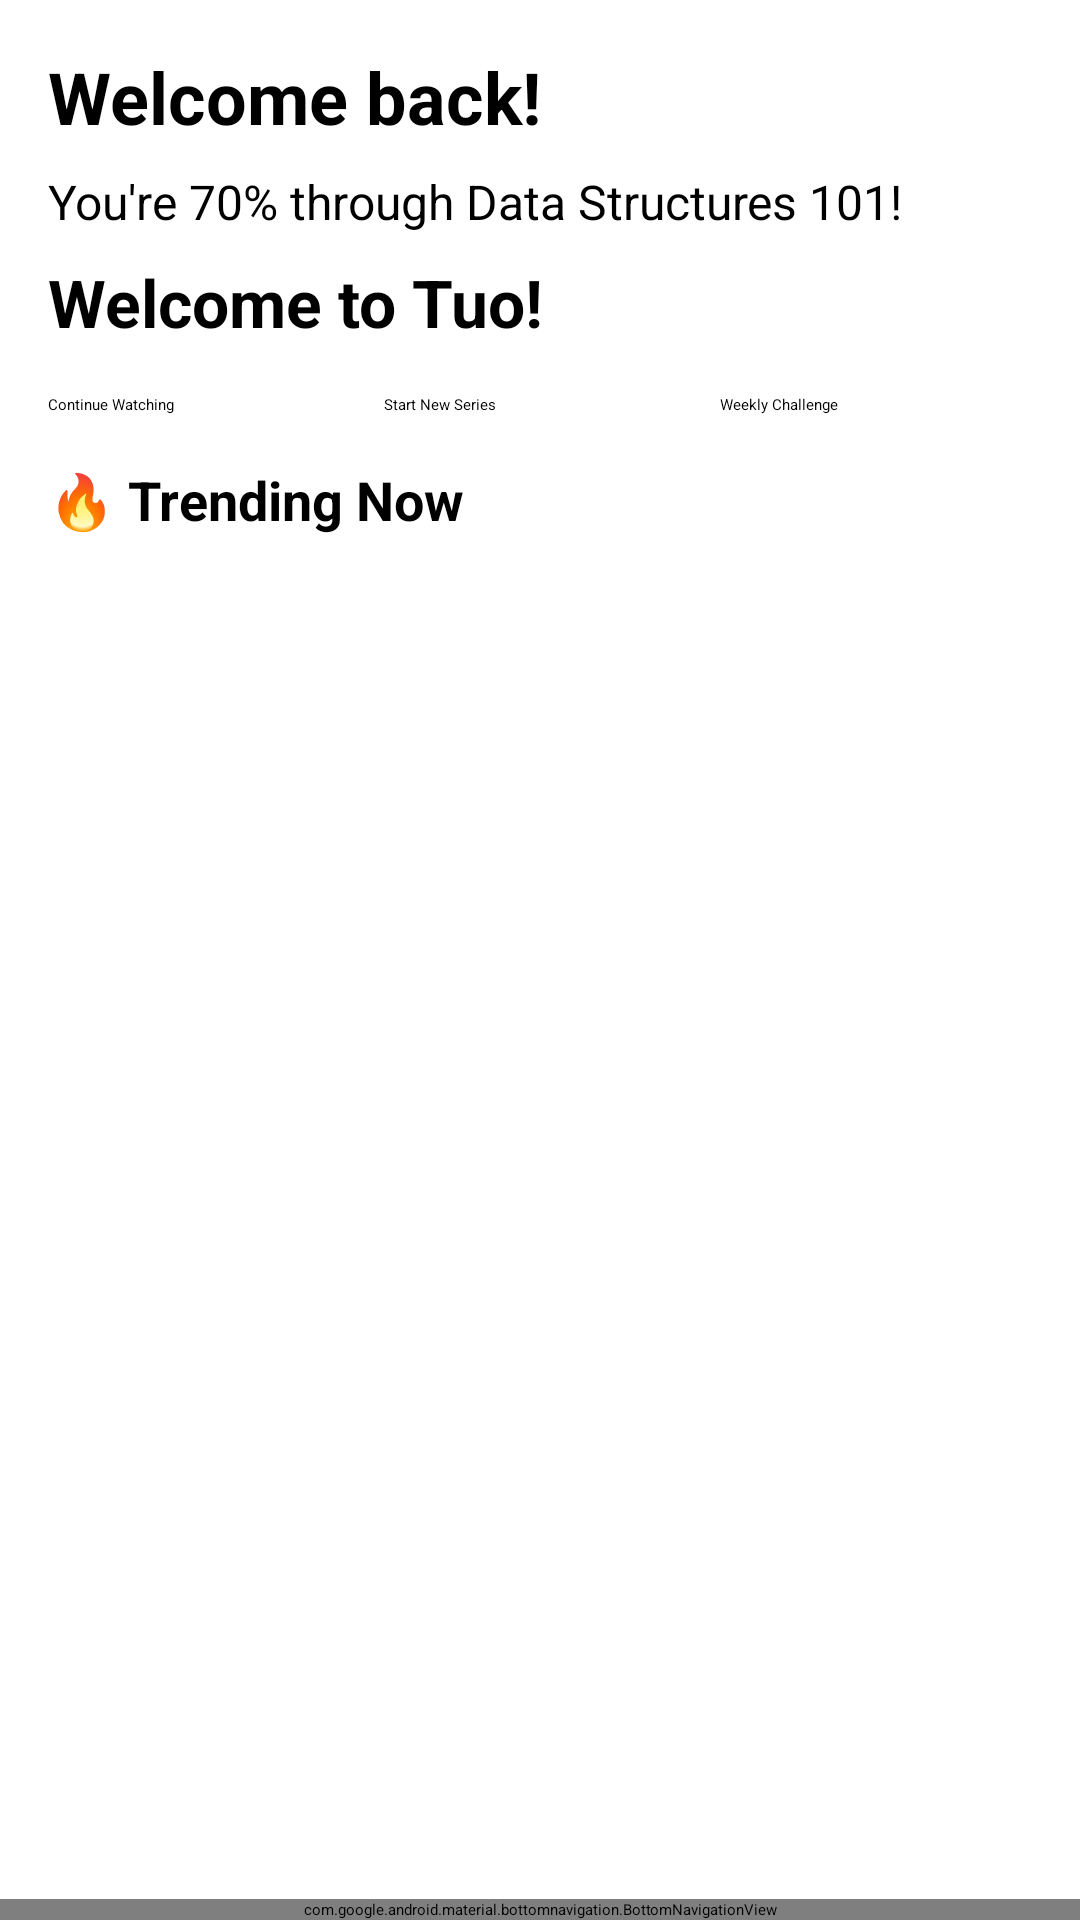

Here is an Android app screen rendered from its layout file. Give the layout XML and the strings, colors and styles it references.
<!-- AndroidManifest.xml: activity theme Theme.LearnCPlayer -->
<!-- res/layout/activity_main.xml -->
<?xml version="1.0" encoding="utf-8"?>
<androidx.coordinatorlayout.widget.CoordinatorLayout
    xmlns:android="http://schemas.android.com/apk/res/android"
    xmlns:app="http://schemas.android.com/apk/res-auto"
    android:layout_width="match_parent"
    android:layout_height="match_parent">

    
    <ScrollView
        android:layout_width="match_parent"
        android:layout_height="match_parent"
        android:layout_marginBottom="56dp"
        android:fillViewport="true">

        <LinearLayout
            android:layout_width="match_parent"
            android:layout_height="wrap_content"
            android:orientation="vertical"
            android:padding="16dp">

            
            <TextView
                android:id="@+id/greetingText"
                android:layout_width="wrap_content"
                android:layout_height="wrap_content"
                android:text="Welcome back!"
                android:textSize="24sp"
                android:textStyle="bold"
                android:paddingBottom="8dp" />

            
            <TextView
                android:id="@+id/progressText"
                android:layout_width="wrap_content"
                android:layout_height="wrap_content"
                android:text="You're 70% through Data Structures 101!"
                android:textSize="16sp"
                android:paddingBottom="8dp" />

            <TextView
                android:id="@+id/welcomeText"
                android:layout_width="wrap_content"
                android:layout_height="wrap_content"
                android:text="Welcome to Tuo!"
                android:textColor="#000000"
                android:textSize="22sp"
                android:textStyle="bold" />

            <ProgressBar
                android:id="@+id/courseProgressBar"
                android:layout_width="match_parent"
                android:layout_height="wrap_content"
                android:progress="70"
                android:max="100"
                style="?android:attr/progressBarStyleHorizontal"
                android:progressTint="@android:color/holo_blue_light"
                android:paddingBottom="16dp" />

            
            <LinearLayout
                android:layout_width="match_parent"
                android:layout_height="wrap_content"
                android:orientation="horizontal"
                android:gravity="center"
                android:layout_marginBottom="16dp"
                android:weightSum="3">

                <Button
                    android:layout_width="0dp"
                    android:layout_height="wrap_content"
                    android:layout_weight="1"
                    android:text="Continue Watching" />

                <Button
                    android:layout_width="0dp"
                    android:layout_height="wrap_content"
                    android:layout_weight="1"
                    android:text="Start New Series"
                    android:layout_marginStart="8dp"
                    android:layout_marginEnd="8dp" />

                <Button
                    android:layout_width="0dp"
                    android:layout_height="wrap_content"
                    android:layout_weight="1"
                    android:text="Weekly Challenge" />
            </LinearLayout>

            
            <TextView
                android:layout_width="wrap_content"
                android:layout_height="wrap_content"
                android:text="🔥 Trending Now"
                android:textStyle="bold"
                android:textSize="18sp"
                android:paddingBottom="8dp" />

            <androidx.recyclerview.widget.RecyclerView
                android:id="@+id/recyclerTrending"
                android:layout_width="match_parent"
                android:layout_height="wrap_content"
                android:layout_marginBottom="16dp" />
        </LinearLayout>
    </ScrollView>

    
    <com.google.android.material.bottomnavigation.BottomNavigationView
        android:id="@+id/bottomNavigation"
        android:layout_width="match_parent"
        android:layout_height="wrap_content"
        android:layout_gravity="bottom"
        android:background="?android:attr/windowBackground"
        app:menu="@menu/bottom_nav_menu" />

</androidx.coordinatorlayout.widget.CoordinatorLayout>
<!-- resources referenced by this layout -->
<resources>

</resources>
